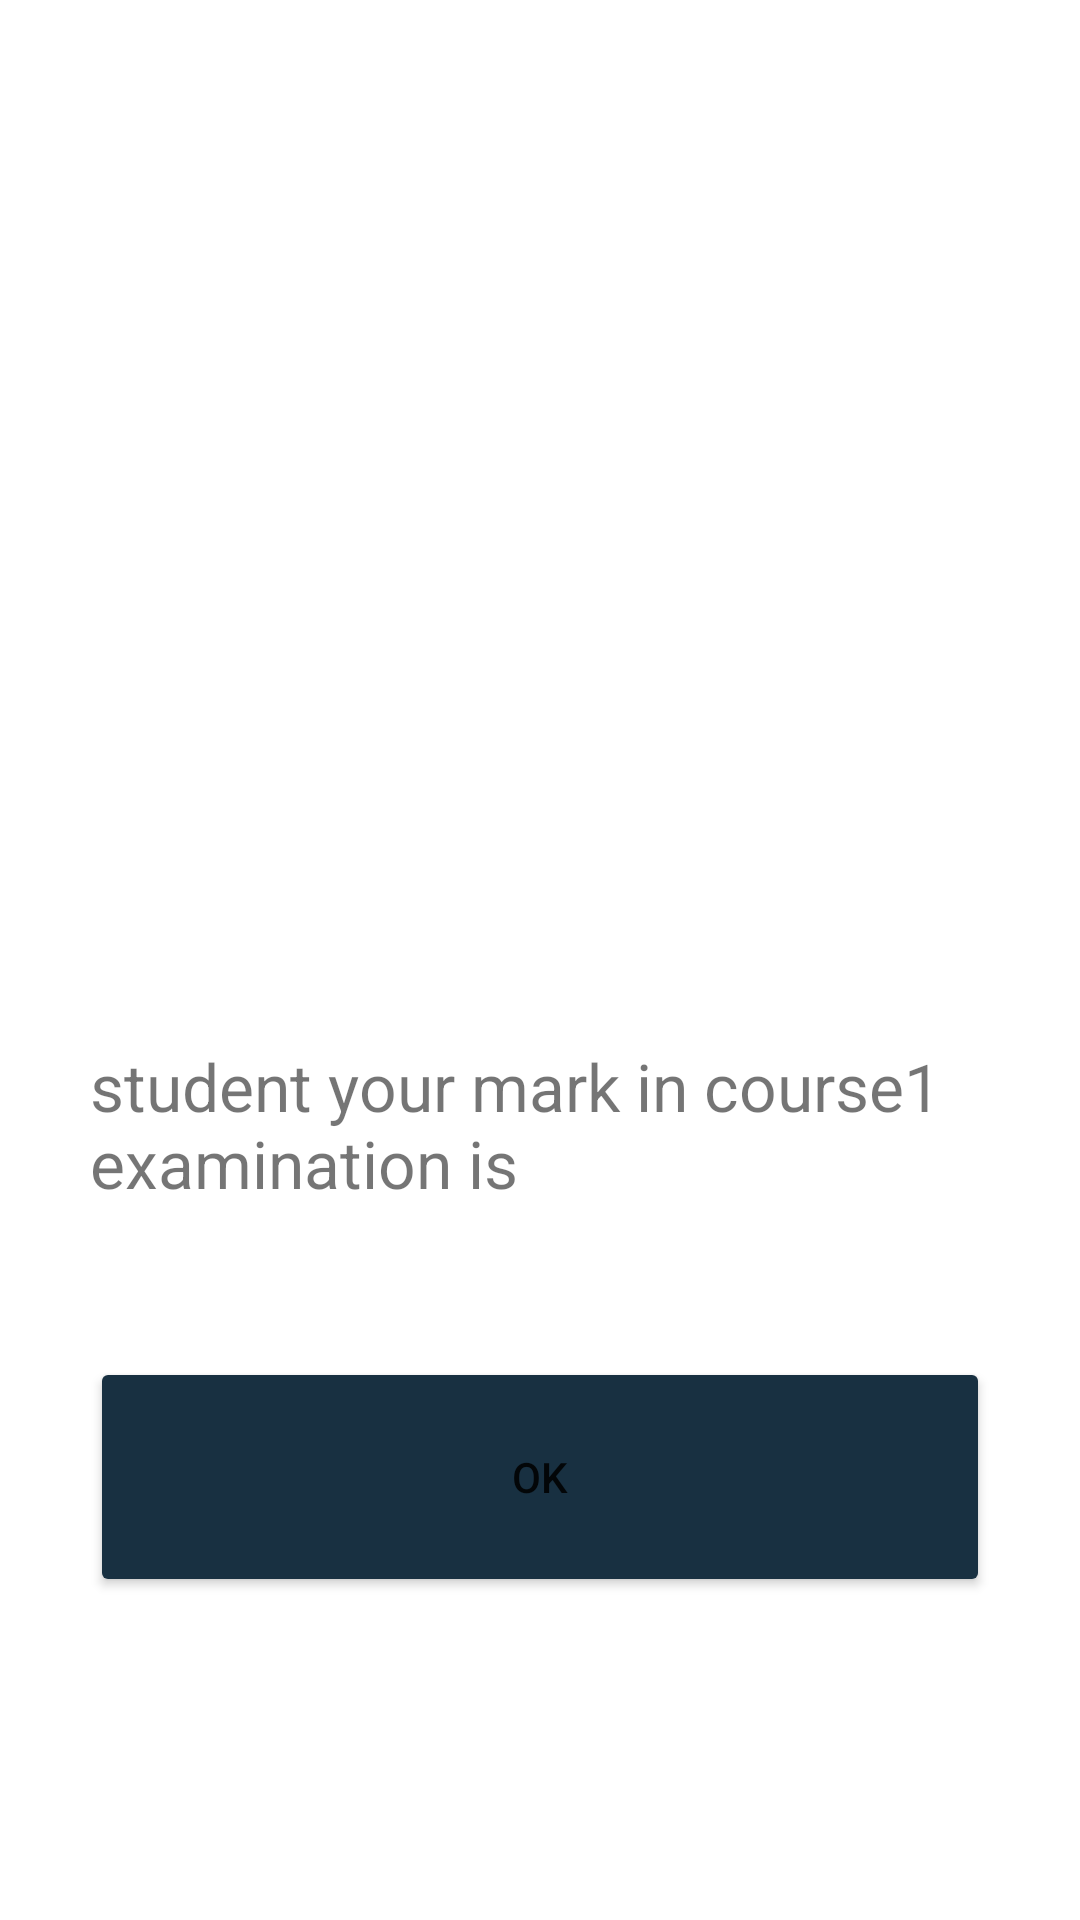

Write the Android layout XML for this screen, with the resource values it uses.
<!-- AndroidManifest.xml: application theme Theme.ExamApp -->
<!-- res/layout/activity_result__score.xml -->
<?xml version="1.0" encoding="utf-8"?>
<LinearLayout xmlns:android="http://schemas.android.com/apk/res/android"
    xmlns:app="http://schemas.android.com/apk/res-auto"
    xmlns:tools="http://schemas.android.com/tools"
    android:id="@+id/activity"
    android:layout_width="match_parent"
    android:layout_height="match_parent"
    android:fadeScrollbars="false"
    android:isScrollContainer="false"
    android:orientation="vertical"
    android:verticalScrollbarPosition="defaultPosition"
    tools:context=".Views.Result_Score">

    <LinearLayout
        android:layout_width="match_parent"
        android:layout_height="match_parent"
        android:orientation="vertical">

        <FrameLayout
            android:layout_width="match_parent"
            android:layout_height="270dp"
            android:background="@drawable/header_bg"
            android:backgroundTint="?attr/colorPrimary">

            <ImageView
                android:layout_width="77dp"
                android:layout_height="77dp"
                android:layout_gravity="center_horizontal"
                android:layout_marginTop="50dp"
                android:src="@drawable/logo" />

            <TextView
                android:id="@+id/textView3"
                android:layout_width="wrap_content"
                android:layout_height="wrap_content"
                android:layout_gravity="center_horizontal"
                android:layout_marginTop="150dp"
                android:text="Result of your exam"
                android:textColor="@color/white"
                android:textSize="25dp" />

        </FrameLayout>

        <LinearLayout
            android:layout_width="match_parent"
            android:layout_height="match_parent"
            android:gravity="center|center_vertical"
            android:orientation="vertical">

            <TextView
                android:id="@+id/textViewResult"
                android:layout_width="300dp"
                android:layout_height="wrap_content"
                android:text="student your mark in course1 examination is"
                android:textAlignment="textStart"
                android:textSize="22sp" />

            <Button
                android:id="@+id/OK"
                android:layout_width="@dimen/button_width"
                android:layout_height="@dimen/button_height"
                android:layout_marginTop="50dp"
                android:layout_marginBottom="30dp"
                android:text="ok"
                app:backgroundTint="?attr/colorPrimaryVariant" />

        </LinearLayout>

    </LinearLayout>


</LinearLayout>
<!-- resources referenced by this layout -->
<resources>
  <color name="white">#FFFFFFFF</color>
  <dimen name="button_height">80dp</dimen>
  <dimen name="button_width">300dp</dimen>
  <!-- drawable logo: png bitmap (drawable, 5788 bytes) -->
  <style name="Theme.ExamApp" parent="Theme.MaterialComponents.DayNight.DarkActionBar">
          
          <item name="colorPrimary">@color/teal_700</item>
          <item name="colorPrimaryVariant">@color/darkBlue</item>
          <item name="colorOnPrimary">@color/white</item>
          
          <item name="colorSecondary">@color/teal_200</item>
          <item name="colorSecondaryVariant">@color/teal_700</item>
          <item name="colorOnSecondary">@color/black</item>
          
          <item name="android:statusBarColor" tools:targetApi="l">?attr/colorPrimaryVariant</item>
          
      </style>
  
      // Red Theme
  <color name="teal_700">#FF018786</color>
  <color name="darkBlue">#183041</color>
  <color name="teal_200">#FF03DAC5</color>
  <color name="black">#FF000000</color>
</resources>
